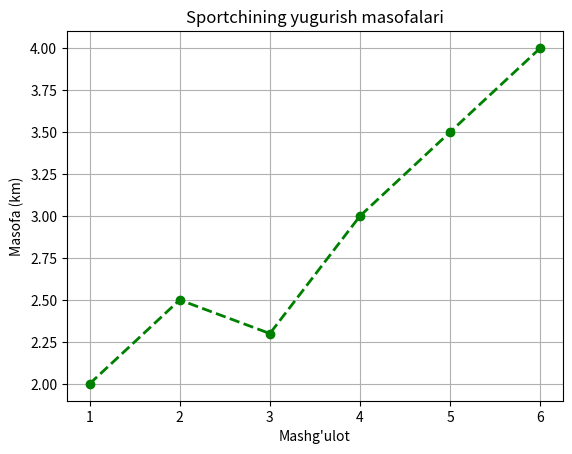

Here is the Python script that generated this plot:
import matplotlib.pyplot as plt

mashgulot = [1, 2, 3, 4, 5, 6]
masofa = [2.0, 2.5, 2.3, 3.0, 3.5, 4.0]

plt.plot(
    mashgulot,
    masofa,
    color="green",
    marker="o",
    linewidth=2,
    linestyle="--",
)
plt.title("Sportchining yugurish masofalari")
plt.xlabel("Mashg'ulot")
plt.ylabel("Masofa (km)")
plt.grid(True)

plt.show()
